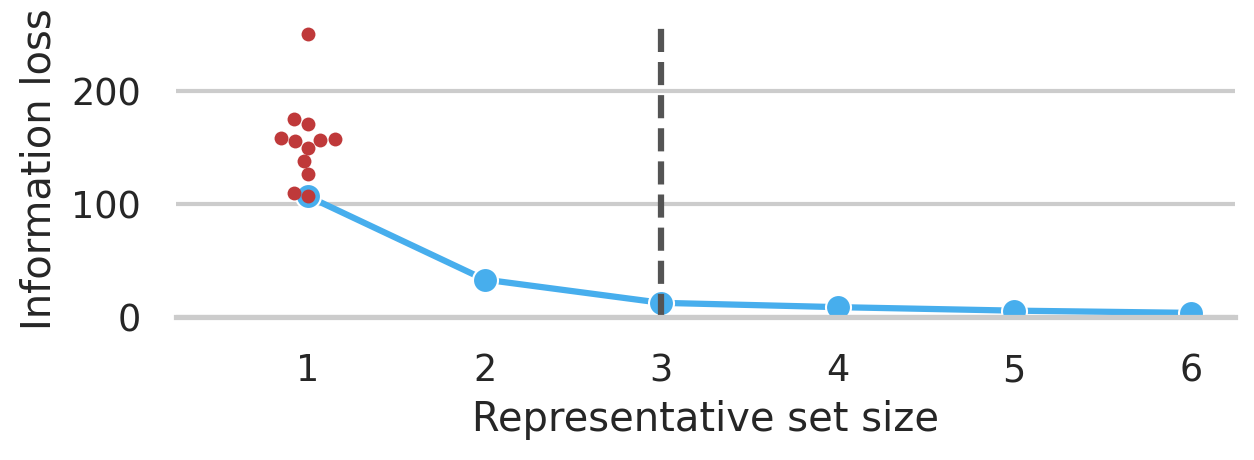

The data file committed next to this chart (first rows):
, Unnamed: 0, Step, Selected Workload, Number of Represented Workload-Expcific …, Information Loss Within Remaining Influe…, Information Loss, Information Loss Reduction, Unfinished Options, Unrepresented Envs, Expected Information Loss Remaining Per …, Relative Number of Represented Workload-…, newStep
0, 0, 0, No workloads, , Infinity, Infinity, , 31, 12, , , -1
1, 1, 1, uiq-32.bin, 330, 73.26, 106.7, , 14, 11, 1.744, 0.07392, 0
2, 2, 2, misc.tar, 28, 22.67, 33.24, 50.59, 5, 9, 3.807, 0.006272, 1
3, 3, 3, vmlinux-5.10.tar, 8, 7.343, 12.67, 15.32, 3, 6, 2.905, 0.001792, 2
4, 4, 4, large.tar, 2, 3.961, 8.858, 3.381, 3, 4, 3.338, 0.000448, 3
5, 5, 5, uiq2-16.bin, 2, 1.421, 5.764, 2.541, 2, 2, 3.444, 0.000448, 4
6, 6, 6, ambivert.wav.tar, 2, 0, 3.803, 1.421, 0, 0, 0, 0.000448, 5
